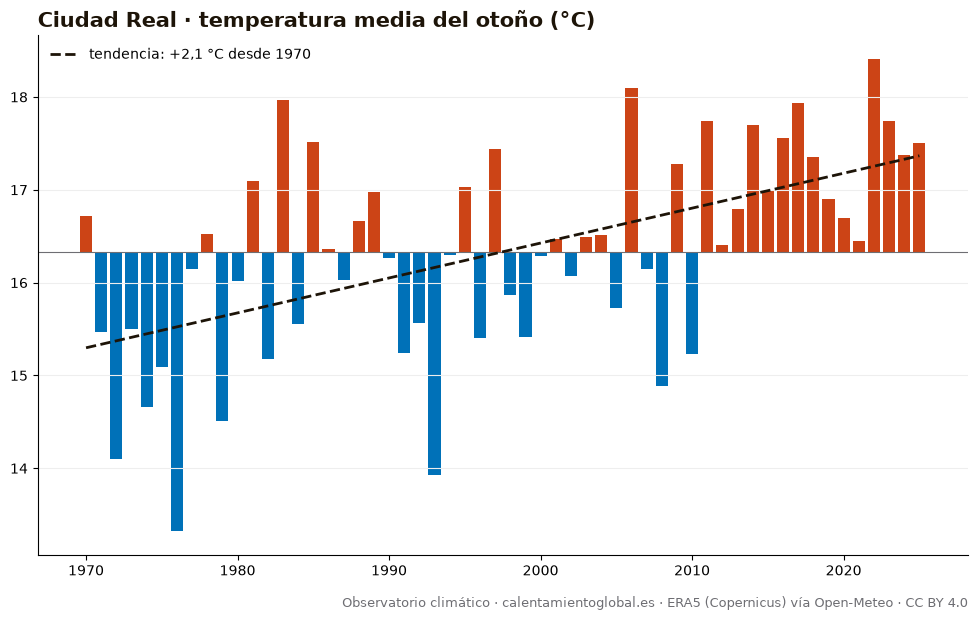

Source data for this figure (header and first rows):
anio, temperatura_media_C, dias_sobre_normal
1970, 16.72, 58
1971, 15.47, 37
1972, 14.1, 16
1973, 15.5, 33
1974, 14.66, 26
1975, 15.09, 28
1976, 13.32, 8
1977, 16.15, 48
1978, 16.52, 44
1979, 14.51, 22
1980, 16.02, 51
1981, 17.09, 58
1982, 15.18, 29
1983, 17.97, 73
1984, 15.55, 38
1985, 17.52, 63
1986, 16.36, 42
1987, 16.03, 44
1988, 16.66, 51
1989, 16.98, 59
1990, 16.27, 48
1991, 15.24, 31
1992, 15.56, 43
1993, 13.93, 13
1994, 16.3, 51
1995, 17.03, 58
1996, 15.4, 37
1997, 17.44, 66
1998, 15.87, 41
1999, 15.41, 28
2000, 16.29, 52
2001, 16.47, 48
2002, 16.07, 44
2003, 16.49, 46
2004, 16.51, 44
2005, 15.73, 38
2006, 18.1, 75
2007, 16.15, 44
2008, 14.89, 27
2009, 17.28, 57
2010, 15.23, 19
2011, 17.74, 69
2012, 16.4, 50
2013, 16.79, 55
2014, 17.7, 57
2015, 17.0, 58
2016, 17.56, 65
2017, 17.93, 72
2018, 17.35, 60
2019, 16.9, 52
2020, 16.7, 52
2021, 16.45, 47
2022, 18.41, 69
2023, 17.74, 58
2024, 17.37, 61
2025, 17.5, 58
